Labelled photos from "Natural_environment_Based_on_LS-RCNN", an image-classification folder in gitergo/Datasets. The possible labels are: cercospora leaf spot gray leaf spot, common rust, northern leaf blight, healthy.

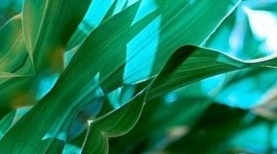
Label: healthy

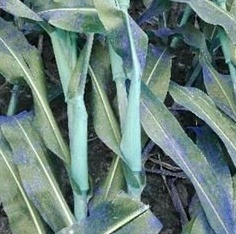
Label: common rust

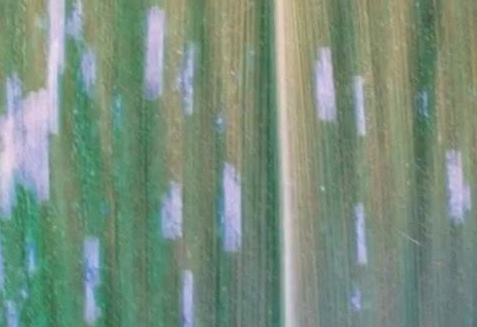
Label: cercospora leaf spot gray leaf spot

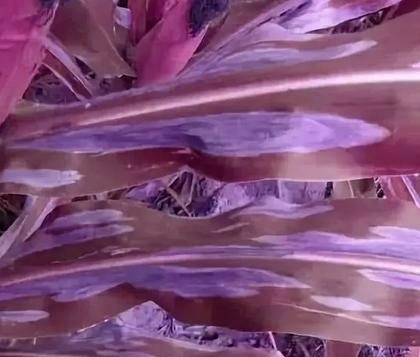
Label: northern leaf blight

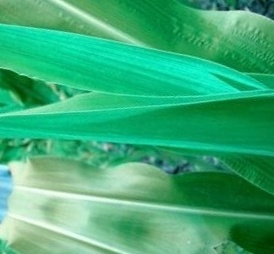
Label: healthy

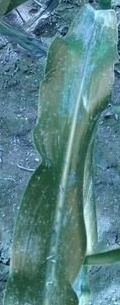
Label: common rust
